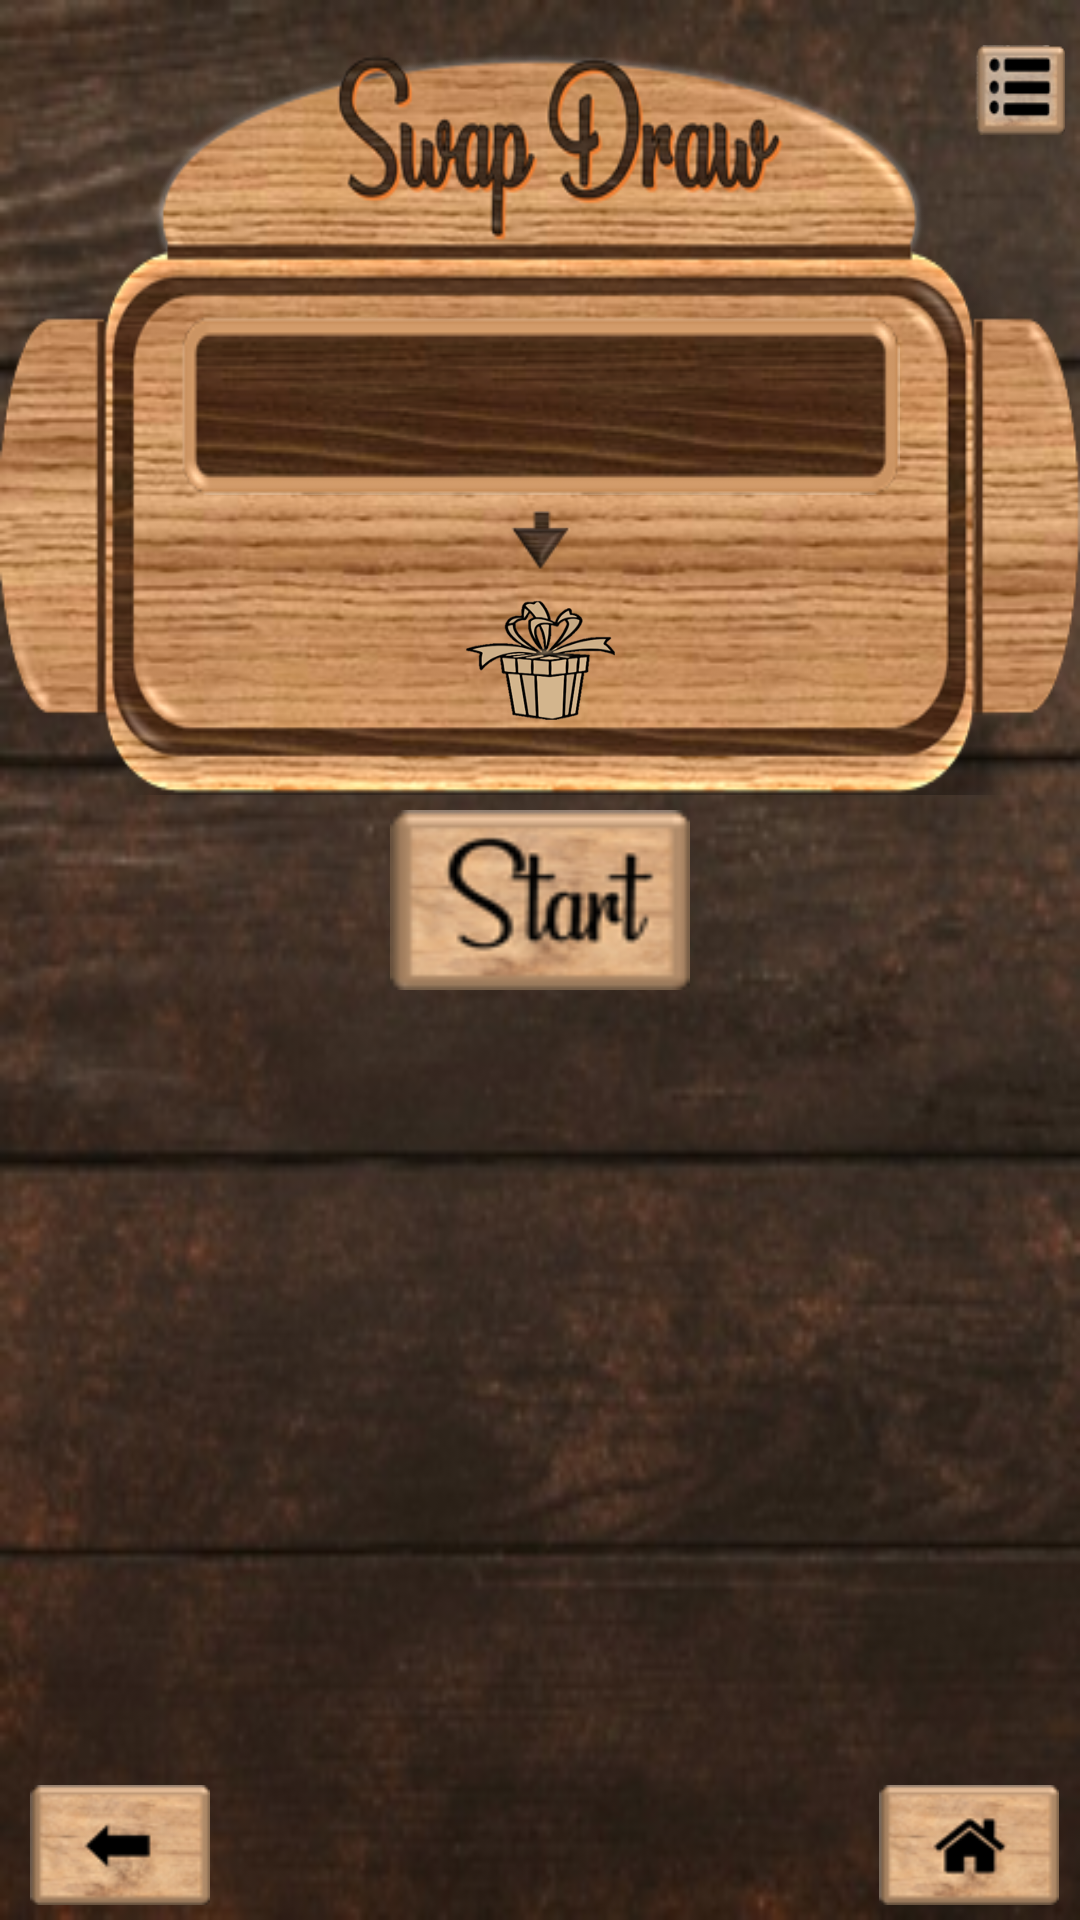

Reconstruct the res/layout file that produces this screen, plus the resources it refers to.
<!-- AndroidManifest.xml: application theme AppTheme -->
<!-- res/layout/activity_swap_game.xml -->
<?xml version="1.0" encoding="utf-8"?>
<RelativeLayout xmlns:android="http://schemas.android.com/apk/res/android"
    xmlns:app="http://schemas.android.com/apk/res-auto"
    xmlns:tools="http://schemas.android.com/tools"
    android:layout_width="match_parent"
    android:layout_height="match_parent"
    tools:context="com.ictlao.android.app.partydraw.SwapGame"
    android:background="@drawable/backgound_new"
    android:keepScreenOn="true">
    <LinearLayout
        android:layout_width="match_parent"
        android:layout_height="250dp"
        android:orientation="vertical"
        android:layout_marginTop="15dp"
        android:background="@drawable/swap_label1">
        <RelativeLayout
            android:layout_width="match_parent"
            android:layout_height="85dp">
            <Button
                android:id="@+id/list_data_button"
                android:layout_width="30dp"
                android:layout_height="30dp"
                android:layout_marginRight="5dp"
                android:background="@drawable/list_button"
                android:layout_alignParentEnd="true"
                android:layout_alignParentRight="true" />
        </RelativeLayout>
        <RelativeLayout
            android:layout_width="match_parent"
            android:layout_height="70dp">
            <TextView
                android:id="@+id/RoundName"
                android:layout_centerInParent="true"
                android:layout_width="240dp"
                android:layout_height="wrap_content"
                android:textSize="20dp"
                android:background="@drawable/center1"
                android:textAlignment="center"
                android:textStyle="bold"
                android:paddingTop="20dp"
                android:textColor="@color/colorList"
                android:layout_gravity="center_horizontal" />
        </RelativeLayout>
        <RelativeLayout
            android:layout_width="match_parent"
            android:layout_height="20dp">
            <TextView
                android:layout_width="20dp"
                android:layout_height="match_parent"
                android:background="@drawable/arrow_down"
                android:layout_centerInParent="true"/>
        </RelativeLayout>
        <RelativeLayout
            android:layout_width="match_parent"
            android:layout_height="60dp">
            <TextView
                android:id="@+id/Q"
                android:layout_width="50dp"
                android:layout_height="40dp"
                android:background="@drawable/present"
                android:textSize="30dp"
                android:textAlignment="center"
                android:textStyle="bold"
                android:textScaleX="1"
                android:layout_centerInParent="true"
                android:textColor="@color/colorText"
                android:layout_gravity="center_horizontal" />
        </RelativeLayout>
    </LinearLayout>
    <RelativeLayout
        android:layout_width="match_parent"
        android:layout_height="wrap_content"
        android:layout_marginTop="270dp">
        <Button
            android:id="@+id/swap_button_S_N"
            android:layout_width="100dp"
            android:layout_height="60dp"
            android:layout_centerInParent="true"
            android:background="@drawable/start_button"/>
    </RelativeLayout>
    <Button
        android:id="@+id/repeat_swap_game"
        android:layout_width="60dp"
        android:layout_height="40dp"
        android:layout_alignParentStart="true"
        android:layout_alignParentLeft="true"
        android:layout_alignParentBottom="true"
        android:layout_marginStart="10dp"
        android:layout_marginLeft="10dp"
        android:layout_marginBottom="5dp"
        android:background="@drawable/back_arrow"
        android:paddingLeft="5dp"
        android:text=""/>

    <Button
        android:id="@+id/exit_swap_game"
        android:layout_width="60dp"
        android:layout_height="40dp"
        android:layout_alignParentEnd="true"
        android:layout_alignParentRight="true"
        android:layout_alignParentBottom="true"
        android:layout_marginEnd="7dp"
        android:layout_marginRight="7dp"
        android:layout_marginBottom="5dp"
        android:background="@drawable/home_button" />

    <ListView
        android:id="@+id/detail"
        android:layout_width="291dp"
        android:layout_height="505dp"
        android:layout_above="@+id/repeat_swap_game"
        android:layout_alignParentStart="true"
        android:layout_alignParentTop="true"
        android:layout_alignParentEnd="true"
        android:layout_alignParentRight="true"
        android:layout_marginStart="20dp"
        android:layout_marginLeft="20dp"
        android:layout_marginTop="350dp"
        android:layout_marginEnd="20dp"
        android:layout_marginRight="20dp"
        android:layout_marginBottom="10dp"
        tools:ignore="MissingConstraints"
        tools:layout_editor_absoluteX="1dp"
        tools:layout_editor_absoluteY="1dp"
        android:layout_alignParentLeft="true" />
</RelativeLayout>
<!-- resources referenced by this layout -->
<resources>
  <color name="colorList">#D4A77E</color>
  <color name="colorText">#533623</color>
  <!-- drawable arrow_down: png bitmap (drawable, 2575 bytes) -->
  <!-- drawable back_arrow: png bitmap (drawable, 7252 bytes) -->
  <!-- drawable backgound_new: png bitmap (drawable, 107146 bytes) -->
  <!-- drawable center1: png bitmap (drawable, 21012 bytes) -->
  <!-- drawable home_button: png bitmap (drawable, 7525 bytes) -->
  <!-- drawable list_button: png bitmap (drawable, 5324 bytes) -->
  <!-- drawable present: png bitmap (drawable, 20137 bytes) -->
  <!-- drawable start_button: png bitmap (drawable, 8006 bytes) -->
  <!-- drawable swap_label1: png bitmap (drawable, 186822 bytes) -->
  <style name="AppTheme" parent="Theme.AppCompat.Light.DarkActionBar">
          
          <item name="colorPrimary">#FF533623</item>
          <item name="colorPrimaryDark">#FF533623</item>
          <item name="colorAccent">#FF533623</item>
      </style>
</resources>
